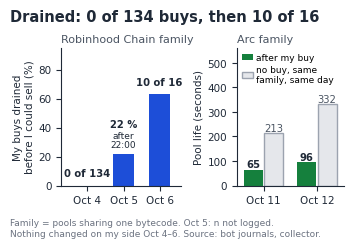

Generate this figure with matplotlib: (Note: this script raises an exception after producing the figure.)
# F13 / Fig. 2 (corps, demi-largeur) — la réponse des opérateurs, mesurée : part de mes achats vidés avant ma vente
# (famille 1526o, Robinhood Chain, 4-6 oct.) et durée de vie des pools après mon achat vs sans moi (famille Arc, 11-12 oct.).
# Chiffres : journaux de bots + collecteur (voir 47 et annexe C). Lancer depuis research-competition/ : .venv/bin/python figures/fig13.py
# Dessinée à la largeur imprimée (flottant de 3.16 in) : rien ne dépasse le cadre de 3.55 in.
import matplotlib; matplotlib.use('Agg')
import matplotlib.pyplot as plt
INK='#1f2937'; RED='#b91c1c'; BLUE='#1d4ed8'; GREEN='#15803d'; GREY='#9ca3af'; LIGHT='#e5e7eb'; DARK='#4b5563'; MUTED='#6b7280'
plt.rcParams.update({'font.family':'DejaVu Sans','font.size':8,'axes.edgecolor':INK,'axes.labelcolor':INK,'xtick.color':INK,'ytick.color':INK,'axes.spines.top':False,'axes.spines.right':False})
fig, (ax, bx) = plt.subplots(1, 2, figsize=(3.55, 2.35), gridspec_kw={'width_ratios': [1.12, 1]})
# --- gauche : part vidée
days = ['Oct 4', 'Oct 5', 'Oct 6']; drained = [0, 22, 63]; lab = ['0 of 134', '22 %', '10 of 16']
ax.bar(range(3), drained, color=BLUE, width=0.6)
for i, (v, l) in enumerate(zip(drained, lab)): ax.text(i, v+(17 if i == 1 else 5), l, ha='center', va='bottom', fontsize=7.2, color=INK, fontweight='bold')
ax.text(1, 22+3, 'after\n22:00', ha='center', va='bottom', fontsize=6.5, color=INK, linespacing=1.0)  # Oct 5: only buys after 22:00 (narrow, clear of the Oct 6 bar)
ax.set_xticks(range(3)); ax.set_xticklabels(days, fontsize=7.5); ax.set_xlim(-0.72, 2.6); ax.set_ylim(0, 95); ax.set_yticks([0, 20, 40, 60, 80])
ax.tick_params(labelsize=7.5); ax.set_ylabel('My buys drained\nbefore I could sell (%)', fontsize=7.5, labelpad=3)
ax.set_title('Robinhood Chain family', fontsize=8, color=DARK, loc='left', pad=4)
# --- droite : durée de vie des pools
x = [0, 1]; mine = [65, 96]; without = [213, 332]
bx.bar([i-0.19 for i in x], mine, width=0.36, color=GREEN, label='after my buy')
bx.bar([i+0.19 for i in x], without, width=0.36, color=LIGHT, edgecolor=GREY, label='no buy, same\nfamily, same day')
for i in x:
    bx.text(i-0.19, mine[i]+8, f'{mine[i]}', ha='center', fontsize=7.2, color=INK, fontweight='bold'); bx.text(i+0.19, without[i]+8, f'{without[i]}', ha='center', fontsize=7.2, color=DARK)
bx.set_xticks(x); bx.set_xticklabels(['Oct 11', 'Oct 12'], fontsize=7.5); bx.set_xlim(-0.5, 1.5); bx.set_ylim(0, 560); bx.set_yticks([0, 100, 200, 300, 400, 500])
bx.tick_params(labelsize=7.5); bx.set_ylabel('Pool life (seconds)', fontsize=7.5, labelpad=3)
bx.set_title('Arc family', fontsize=8, color=DARK, loc='left', pad=4)
bx.legend(loc='upper left', fontsize=6.5, frameon=False, handlelength=1.2, handletextpad=0.4, borderaxespad=0.15, labelspacing=0.35)
fig.suptitle('Drained: 0 of 134 buys, then 10 of 16', x=0.03, y=0.985, ha='left', va='top', fontsize=10.5, fontweight='bold', color=INK)
fig.text(0.03, 0.012, "Family = pools sharing one bytecode. Oct 5: n not logged.\nNothing changed on my side Oct 4–6. Source: bot journals, collector.", fontsize=6.5, color=MUTED, ha='left', va='bottom', linespacing=1.25)
fig.subplots_adjust(left=0.175, right=0.97, top=0.82, bottom=0.235, wspace=0.49)
fig.savefig('figures/fig2_operator_response.png', dpi=220, bbox_inches='tight'); print('ok fig2_operator_response.png')
